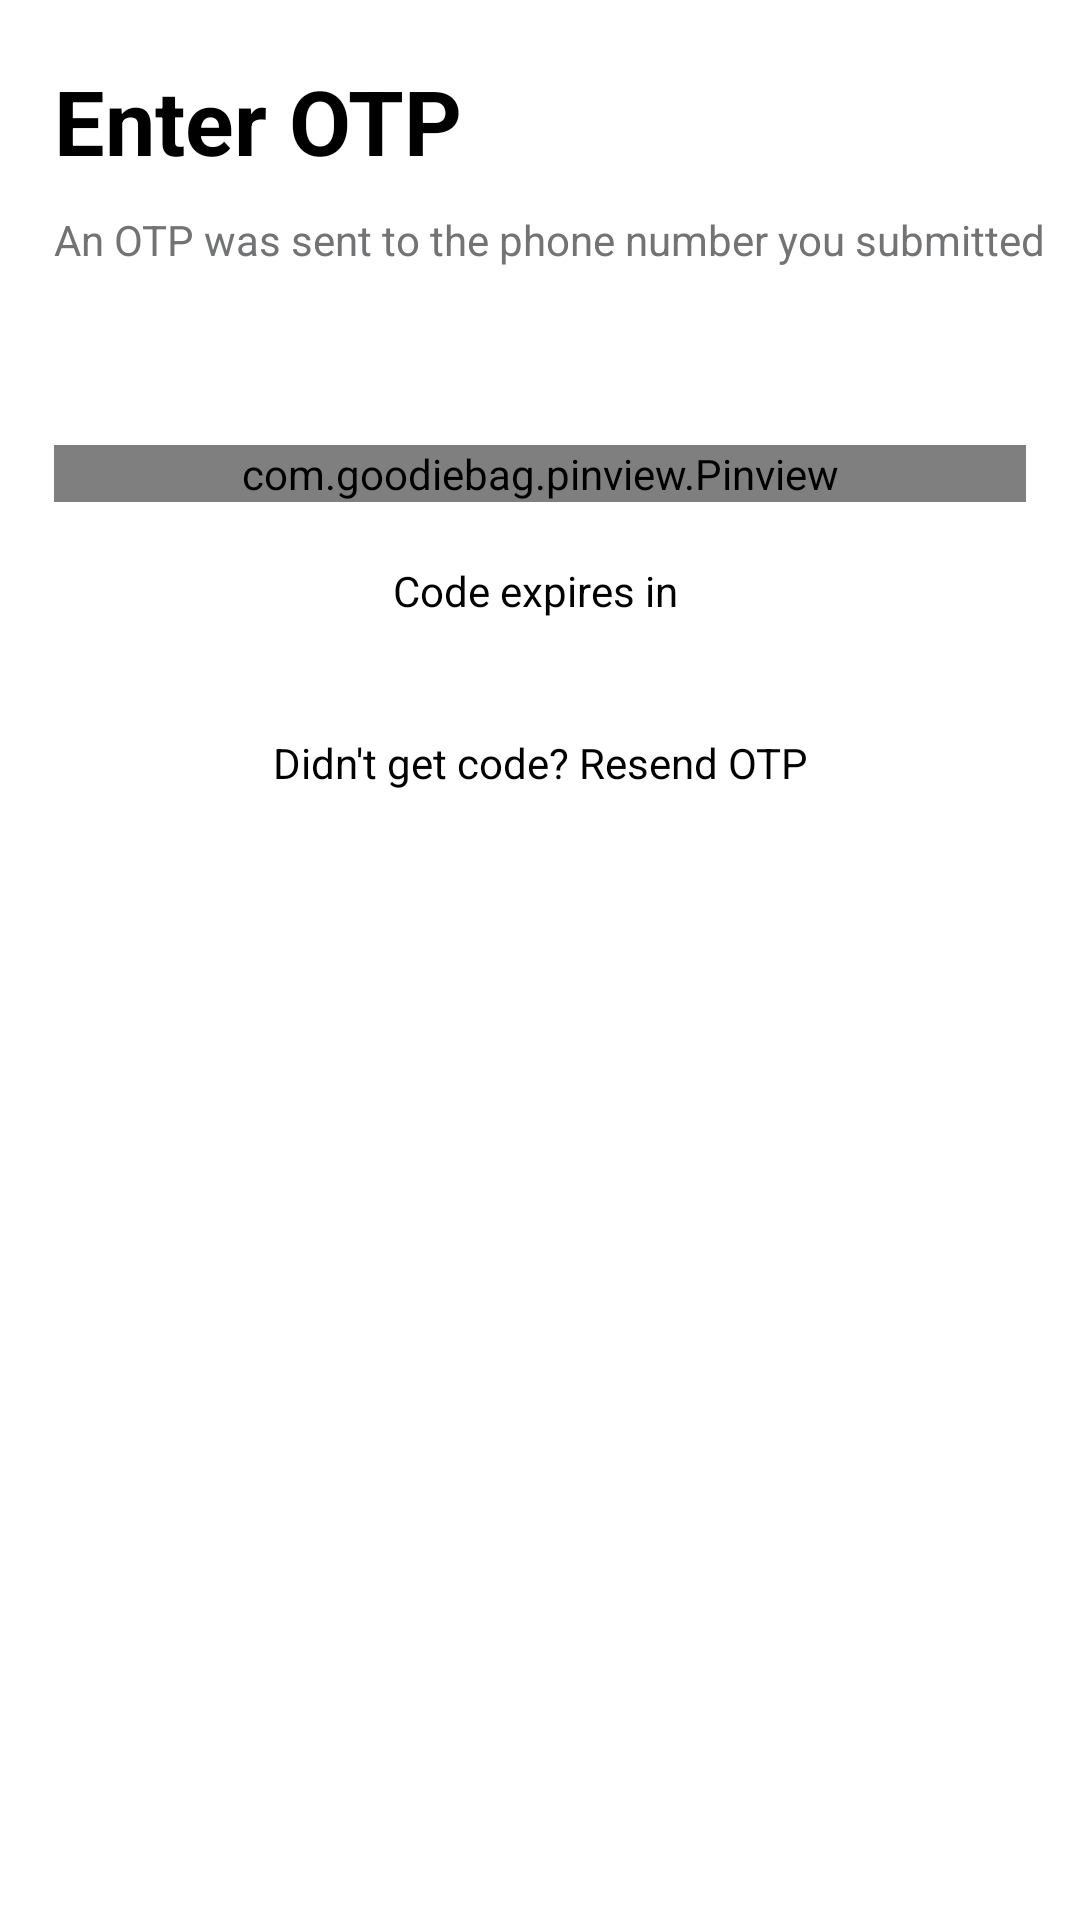

Produce the Android XML layout that renders to this screen, including the resource entries it uses.
<!-- AndroidManifest.xml: application theme Theme.GoodAction -->
<!-- res/layout/fragment_otp.xml -->
<?xml version="1.0" encoding="utf-8"?>
<androidx.constraintlayout.widget.ConstraintLayout xmlns:android="http://schemas.android.com/apk/res/android"
    xmlns:app="http://schemas.android.com/apk/res-auto"
    xmlns:tools="http://schemas.android.com/tools"
    android:layout_width="match_parent"
    android:layout_height="match_parent">

    <androidx.constraintlayout.widget.Guideline
        android:id="@+id/guideline_one"
        android:layout_width="wrap_content"
        android:layout_height="wrap_content"
        android:orientation="vertical"
        app:layout_constraintGuide_percent=".05" />

    <androidx.constraintlayout.widget.Guideline
        android:id="@+id/guideline_two"
        android:layout_width="wrap_content"
        android:layout_height="wrap_content"
        android:orientation="vertical"
        app:layout_constraintGuide_percent=".95" />

    <com.google.android.material.textview.MaterialTextView
        android:id="@+id/tv_enter_otp"
        style="@style/GoodActionText.Large.Extra"
        android:layout_height="wrap_content"
        android:layout_marginTop="@dimen/good_action_large_margin"
        android:text="@string/enter_otp"
        android:textStyle="bold"
        app:layout_constraintStart_toStartOf="@+id/guideline_one"
        app:layout_constraintTop_toTopOf="parent" />

    <com.google.android.material.textview.MaterialTextView
        android:id="@+id/tv_otp_sent"
        style="@style/GoodActionText"
        android:layout_marginTop="@dimen/good_action_normal_margin"
        android:textColor="@color/text_gray"
        app:layout_constraintStart_toStartOf="@+id/guideline_one"
        app:layout_constraintTop_toBottomOf="@+id/tv_enter_otp"
        android:text="@string/otp_sent_to_number" />

    <TextView
        android:id="@+id/tv_phone"
        style="@style/GoodActionText"
        android:layout_marginTop="@dimen/good_action_normal_margin"
        android:textStyle="bold"
        app:layout_constraintStart_toStartOf="@+id/guideline_one"
        app:layout_constraintTop_toBottomOf="@+id/tv_otp_sent"
        tools:text="+234****90" />

    <com.goodiebag.pinview.Pinview
        android:id="@+id/pv_otp"
        android:layout_width="0dp"
        android:layout_height="wrap_content"
        android:layout_marginTop="@dimen/good_action_extra_large_margin"
        app:inputType="number"
        app:layout_constraintEnd_toEndOf="@id/guideline_two"
        app:layout_constraintStart_toStartOf="@id/guideline_one"
        app:forceKeyboard="true"
        app:pinBackground="@drawable/ic_pin_background"
        app:pinLength="4"
        app:layout_constraintTop_toBottomOf="@+id/tv_phone"
        app:textSize="@dimen/good_action_normal_text_size"
        tools:text="1234" />

    <com.google.android.material.textview.MaterialTextView
        android:id="@+id/tv_code_expires"
        style="@style/GoodActionText"
        android:layout_width="wrap_content"
        android:layout_marginTop="@dimen/good_action_large_margin"
        android:text="@string/code_expires_in"
        app:layout_constraintEnd_toStartOf="@+id/tv_expiry_countdown"
        app:layout_constraintHorizontal_bias="0.5"
        app:layout_constraintHorizontal_chainStyle="packed"
        app:layout_constraintStart_toStartOf="@+id/guideline_one"
        app:layout_constraintTop_toBottomOf="@+id/pv_otp" />

    <com.google.android.material.textview.MaterialTextView
        android:id="@+id/tv_expiry_countdown"
        style="@style/GoodActionText"
        android:layout_width="wrap_content"
        android:layout_marginStart="3dp"
        android:textColor="@color/text_gray"
        app:layout_constraintEnd_toStartOf="@+id/guideline_two"
        app:layout_constraintHorizontal_bias="0.5"
        app:layout_constraintStart_toEndOf="@+id/tv_code_expires"
        app:layout_constraintTop_toTopOf="@+id/tv_code_expires"
        tools:text="30 seconds..." />

    <com.google.android.material.card.MaterialCardView
        android:id="@+id/cv_resend_otp"
        android:layout_width="0dp"
        android:layout_height="?android:attr/actionBarSize"
        android:layout_marginTop="@dimen/good_action_large_margin"
        android:clickable="true"
        android:focusable="true"
        app:cardElevation="0dp"
        app:layout_constraintEnd_toStartOf="@+id/guideline_two"
        app:layout_constraintStart_toStartOf="@+id/guideline_one"
        app:layout_constraintTop_toBottomOf="@+id/tv_code_expires">

        <TextView
            style="@style/GoodActionText"
            android:layout_width="match_parent"
            android:layout_height="wrap_content"
            android:layout_gravity="center"
            android:text="@string/didnt_get_code" />

    </com.google.android.material.card.MaterialCardView>

</androidx.constraintlayout.widget.ConstraintLayout>
<!-- resources referenced by this layout -->
<resources>
  <color name="text_gray">#727375</color>
  <dimen name="good_action_extra_large_margin">30dp</dimen>
  <dimen name="good_action_large_margin">20dp</dimen>
  <dimen name="good_action_normal_margin">10dp</dimen>
  <dimen name="good_action_normal_text_size">14sp</dimen>
  <!-- drawable ic_pin_background (drawable) -->
  <?xml version="1.0" encoding="utf-8"?>
  <selector xmlns:android="http://schemas.android.com/apk/res/android">
      <item android:drawable="@drawable/ic_pin_background_focused" android:state_focused="true" />
      <item android:drawable="@drawable/ic_pin_background_unfocused" />
  </selector>
  <string name="code_expires_in">Code expires in</string>
  <string name="didnt_get_code">Didn\'t get code? Resend OTP</string>
  <string name="enter_otp">Enter OTP</string>
  <string name="otp_sent_to_number">An OTP was sent to the phone number you submitted</string>
  <style name="GoodActionText" parent="Widget.MaterialComponents.TextView">
          <item name="android:textSize">@dimen/good_action_normal_text_size</item>
          <item name="android:textColor">@color/black</item>
          <item name="android:layout_width">0dp</item>
          <item name="android:layout_height">wrap_content</item>
          <item name="android:gravity">center</item>
      </style>
  <style name="GoodActionText.Large.Extra" parent="GoodActionText.Large">
          <item name="android:textSize">@dimen/good_action_extra_large_text_size</item>
      </style>
  <!-- drawable ic_pin_background_focused (drawable) -->
  <?xml version="1.0" encoding="utf-8"?>
  <shape xmlns:android="http://schemas.android.com/apk/res/android">
      <stroke android:color="@color/green"
          android:width="1dp" />
      <corners android:radius="4dp"/>
  </shape>
  <!-- drawable ic_pin_background_unfocused (drawable) -->
  <?xml version="1.0" encoding="utf-8"?>
  <shape xmlns:android="http://schemas.android.com/apk/res/android">
      <stroke android:color="@color/text_gray"
          android:width="1dp" />
      <corners android:radius="4dp"/>
  </shape>
  <color name="black">#FF000000</color>
  <style name="GoodActionText.Large" parent="GoodActionText">
          <item name="android:textSize">@dimen/good_action_large_text_size</item>
          <item name="fontFamily">@font/avenir_lt_pro_black</item>
      </style>
  <dimen name="good_action_extra_large_text_size">30sp</dimen>
  <color name="green">#11A74D</color>
  <color name="white">#FFFFFFFF</color>
  <color name="teal_700">#FF018786</color>
  <style name="GoodActionButton.Text" parent="Widget.MaterialComponents.Button.TextButton">
          <item name="rippleColor">@android:color/darker_gray</item>
          <item name="android:textSize">@dimen/good_action_normal_button_text_size</item>
          <item name="android:layout_width">0dp</item>
          <item name="android:layout_height">?android:attr/actionBarSize</item>
          <item name="android:textColor">@color/black</item>
          <item name="android:insetTop">0dp</item>
          <item name="android:insetBottom">0dp</item>
          <item name="android:insetRight">0dp</item>
          <item name="android:insetLeft">0dp</item>
          <item name="textAllCaps">false</item>
      </style>
  <dimen name="good_action_large_text_size">18sp</dimen>
  <dimen name="good_action_normal_button_text_size">14sp</dimen>
</resources>
